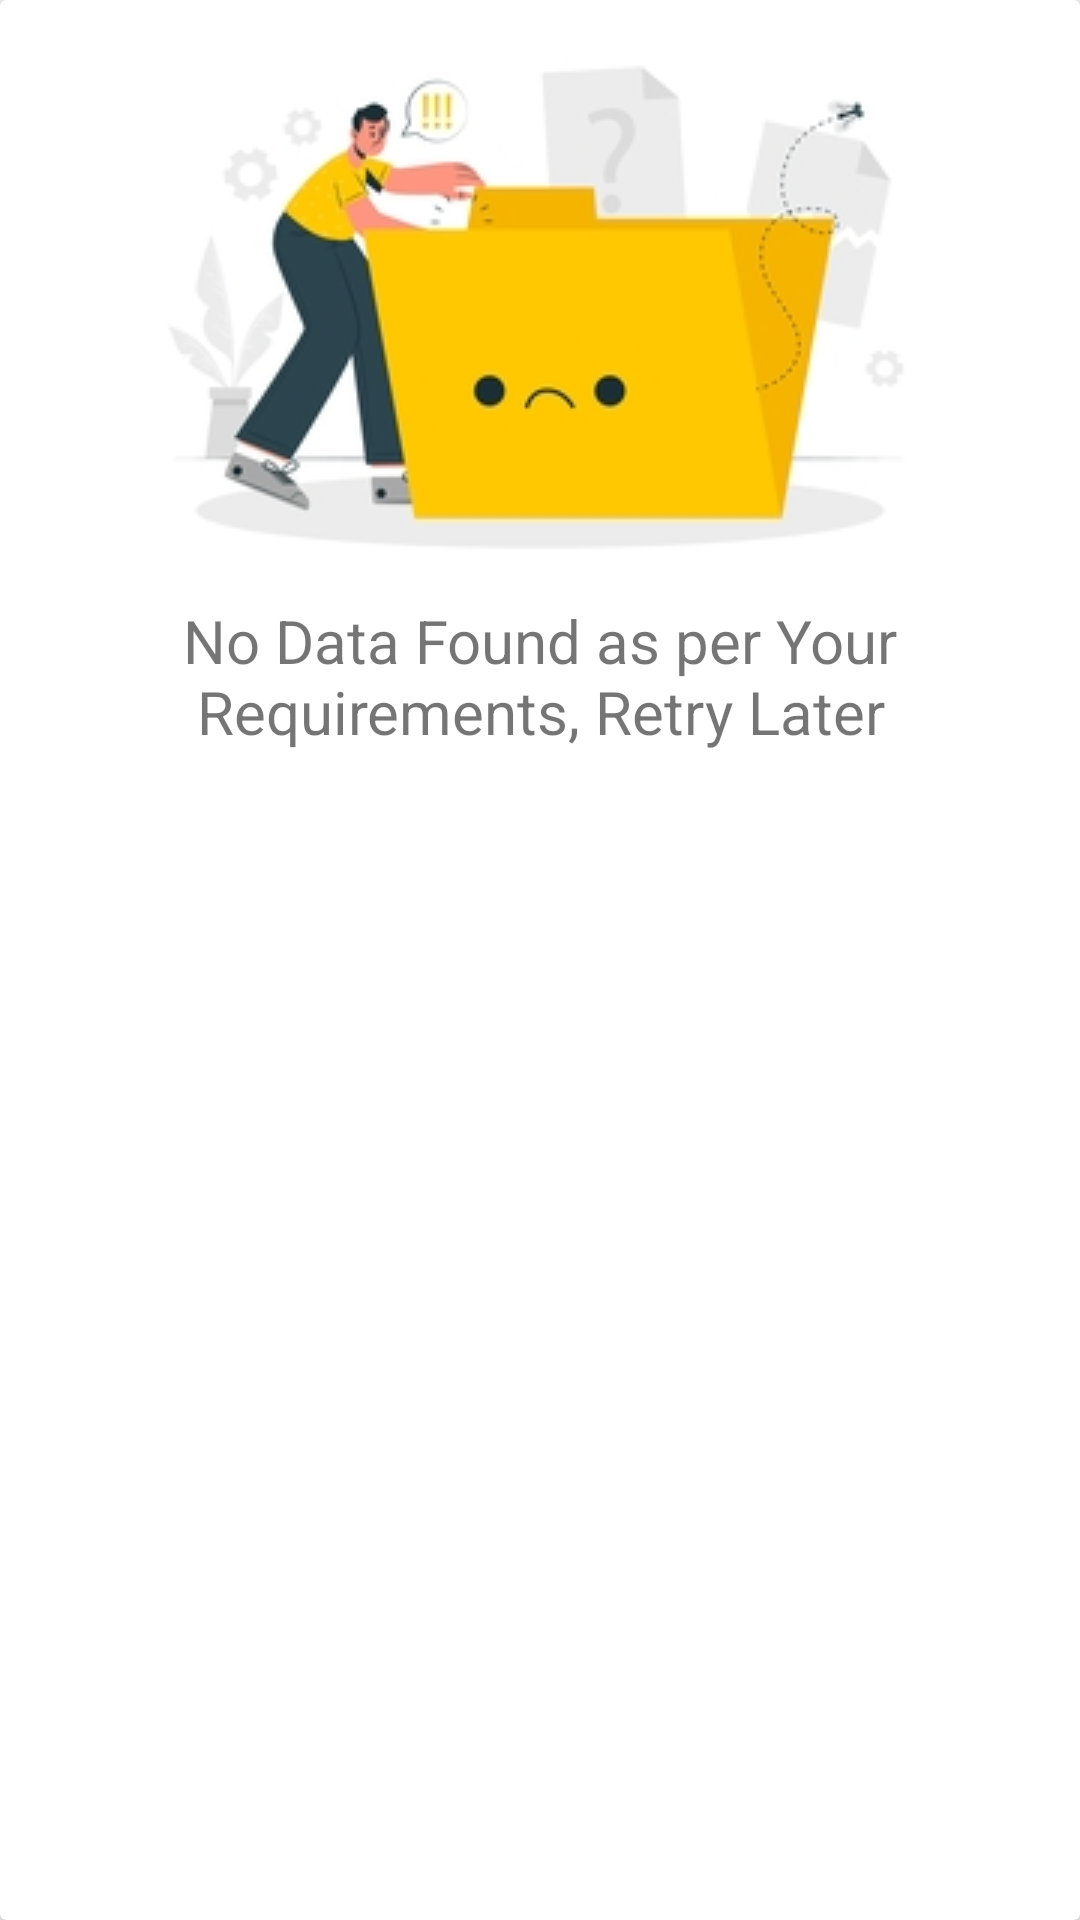

Android layout source for this screen:
<!-- AndroidManifest.xml: application theme Theme.LaMiaCucina -->
<!-- res/layout/no_record_layout.xml -->
<?xml version="1.0" encoding="utf-8"?>
<androidx.cardview.widget.CardView xmlns:android="http://schemas.android.com/apk/res/android"
    cardCornerRadius="6dp"
    cardElevation="6dp"
    android:layout_width="match_parent"
    android:layout_height="wrap_content"
    android:layout_margin="8dp"
    android:transitionGroup="true">

    <LinearLayout
        android:layout_width="match_parent"
        android:layout_height="wrap_content"
        android:background="#00000000"
        android:gravity="center"
        android:orientation="vertical">

        <ImageView
            android:layout_width="match_parent"
            android:layout_height="200dp"
            android:src="@drawable/no_data_found"
            android:contentDescription="Image" />

        <TextView
            android:layout_width="match_parent"
            android:layout_height="wrap_content"
            android:paddingEnd="10dp"
            android:paddingStart="10dp"
            android:text="No Data Found as per Your Requirements, Retry Later"
            android:textAlignment="center"
            android:textSize="20sp" />

    </LinearLayout>

</androidx.cardview.widget.CardView>
<!-- resources referenced by this layout -->
<resources>
  <!-- drawable no_data_found: jpg bitmap (drawable-v24, 20065 bytes) -->
  <style name="Theme.LaMiaCucina" parent="Theme.AppCompat.Light.NoActionBar">
          
          <item name="colorPrimary">@color/purple_500</item>
          <item name="colorPrimaryVariant">@color/purple_700</item>
          <item name="colorOnPrimary">@color/white</item>
          
          <item name="colorSecondary">@color/purple_500</item>
          <item name="colorSecondaryVariant">@color/purple_700</item>
          <item name="colorOnSecondary">@color/white</item>
          
          <item name="android:statusBarColor" tools:targetApi="l">?attr/colorPrimaryVariant</item>
          
      </style>
  <color name="purple_500">#239F29</color>
  <color name="purple_700">#419E45</color>
  <color name="white">#FFFFFFFF</color>
</resources>
